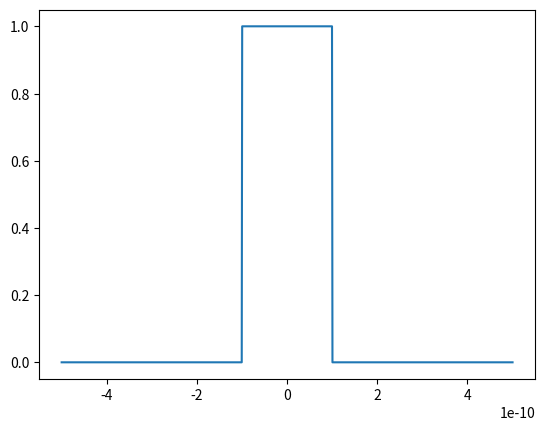
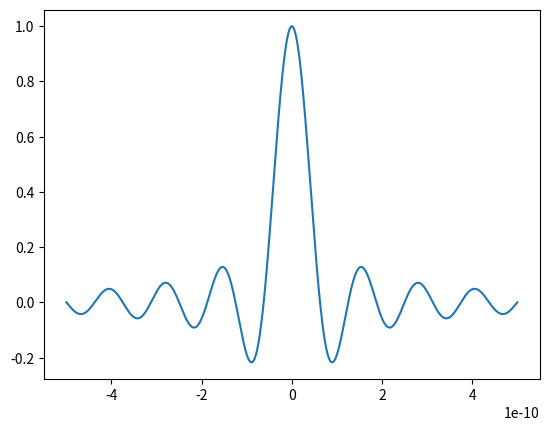

These figures' Python source, in order:
import numpy as np
import matplotlib.pyplot as plt

# Time axis
Npt = 1000                          # number of points in the time axis
T = 1e-9                            # total signal duration [s]
T1 = 0.2e-9                         # pulse "on" duration [s]
t = np.linspace(-T/2, T/2, 1000)    # time axis

# Frequency axis
Npf = 1000                          # number of points in the frequency axis
Fmax = 40e9                         # maximum frequency
f = np.linspace(-Fmax, Fmax, 1000)  # frequency axis

# Time signal
x = np.zeros(t.size)
i = 0

for tm in t:
    if np.abs(tm) <= T1/2.0:
        x[i] = 1
    i = i + 1

X = np.sinc( f * T1 )

plt.close('all')
plt.figure(1)
plt.plot(t, x)
plt.savefig
plt.figure(2)
plt.plot(t, X)

